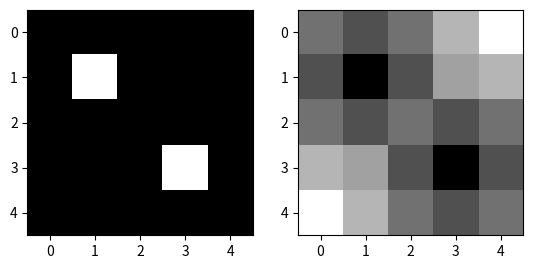

Here is the Python script that generated this plot:
import matplotlib.pyplot as plt
import math
import numpy as np

def eucledian(arr):
    p = len(arr)
    hasil = np.zeros((p,p))
    non_zero_i = []
    non_zero_j = []
    for i in range(p):
        for j in range(p):
            if (arr[i][j] == 1):
                non_zero_i.append(i)
                non_zero_j.append(j)
    for i in range(p):
        for j in range(p):
            if (arr[i][j] != 1):
                temp = []
                for x in range(len(non_zero_i)):
                    non_zero_x = non_zero_i[x]
                    non_zero_y = non_zero_j[x]
                    rumus = ((i-non_zero_x)**2) + ((j-non_zero_y)**2)
                    akar = math.sqrt(rumus)
                    temp.append(akar)
                minim = min(temp)
                hasil[i][j] = minim
            else:
                hasil[i][j] = 0

    return hasil

arr2 = np.array([[0,0,0,0,0], ##example of biner image
        [0,1,0,0,0],
        [0,0,0,0,0],
        [0,0,0,1,0],
        [0,0,0,0,0]])

hasil = eucledian(arr2)
print(hasil)

f, (x1,x2) = plt.subplots(1,2)
x1.imshow(arr2, 'gray')
x2.imshow(hasil, 'gray')
plt.show()

